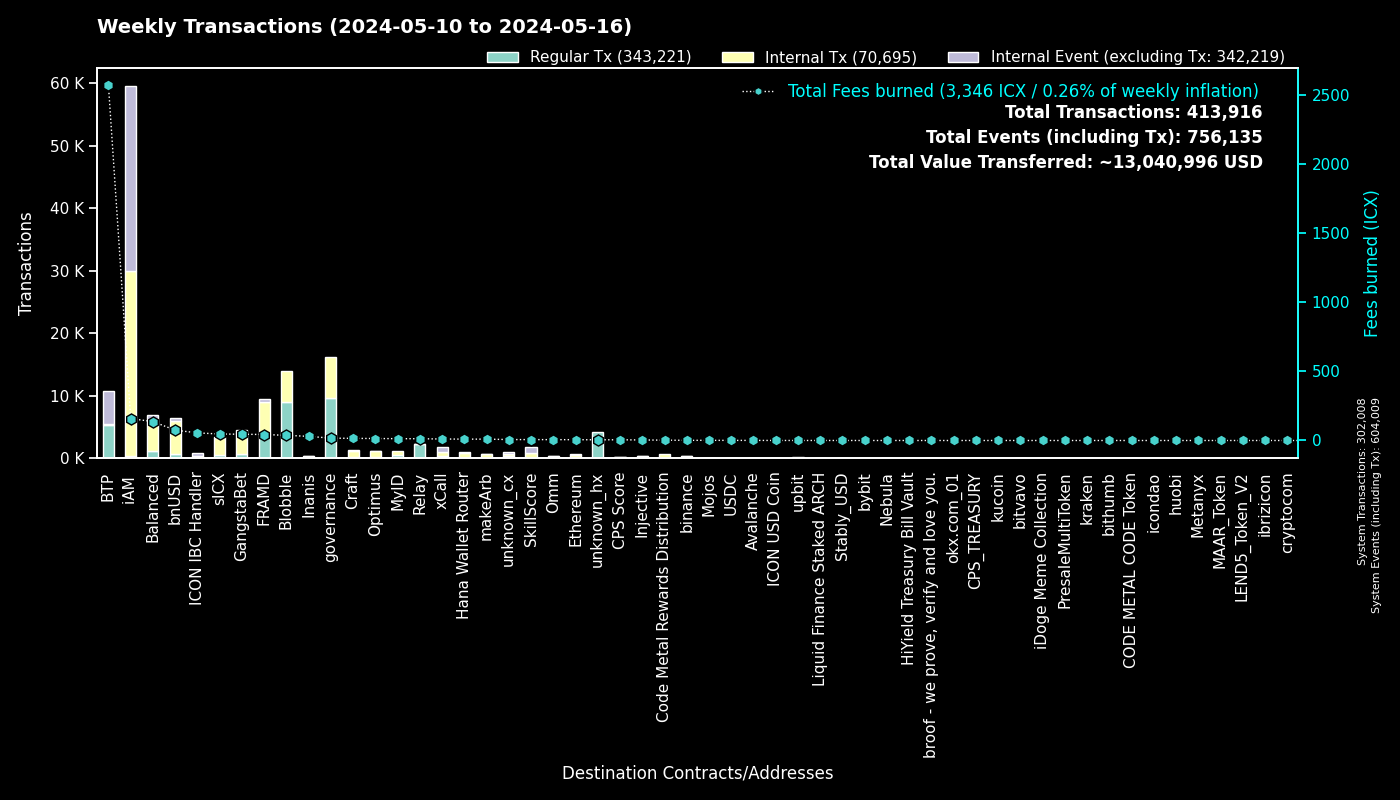

Source data for this figure (header and first rows):
to, Regular Tx, Fees burned, to_def, Internal Tx, Internal Event (excluding Tx), group
0, 301994, 0.0, System, 14, 302001, System
cx00000000000000000000000000000000000000…, 9633, 17, governance, 6616, 0, governance
cxee7a00755a757e3c519a0616456030e33dc9d4…, 5280, 2567, BTP_2, 0, 5313, BTP
cxf14dea1cff7ceb29a46e6d04533a08f84441e4…, 4894, 20.27, Blobble Stake Token, 4969, 0, Blobble
cxf2ca3b655a782f39227934d37ff3b77f9b1ebc…, 4141, 16.93, Blobble, 0, 0, Blobble
cx2aa9b28a657e3121b75d3d4fe65e569398645d…, 4079, 38.89, FRAMD Token, 4452, 65, FRAMD
cxca5faa5a71d986a2e84dd7e6f5ff791d29901e…, 2262, 11.95, Relay_4, 0, 0, Relay
cx88fd7df7ddff82f7cc735c871dc519838cb235…, 745, 74.76, bnUSD, 5259, 464, bnUSD
cx2609b924e33ef00b648a409245c7ea394c4678…, 468, 46.95, sICX, 2721, 147, sICX
cx5a0af85407c69945eb318d4ac18e9e84218416…, 454, 29.08, GangWar Simulation, 1463, 332, GangstaBet
cx66d4d90f5f113eba575bf793570135f9b10cec…, 410, 33.17, balanced_loans, 1081, 663, Balanced
cxba62bb61baf8dd8b6a04633fe33806547785a0…, 368, 11.45, MyID_3, 367, 0, MyID
cx622bbab73698f37dbef53955fd3decffeb0b0c…, 333, 55.12, ICON IBC Handler, 75, 493, ICON IBC Handler
cx14002628a4599380f391f708843044bc93dce2…, 322, 157.4, iAM Div, 29523, 29544, iAM
cxa07f426062a1384bdd762afa6a87d123fbc81c…, 288, 10.75, xCall, 691, 900, xCall
hxb568381d35d3e7a6383200e8a0d30310af20b9…, 218, 0.2725, binance_hot, 0, 0, binance
cx694e8c9f1a05c8c3719f30d46b97697960e428…, 191, 1.802, MyID_2, 191, 0, MyID
cxa0af3165c08318e988cb30993b3048335b94af…, 150, 5.234, balanced_dex, 399, 37, Balanced
cx917f88460d4ebec1fd656d4dbe51131a37d168…, 149, 0.9796, unknown_cx, 0, 65, unknown_cx
cx59d899fce52cadd1feb5128ff5e6672f03943e…, 145, 0.9532, unknown_cx, 0, 53, unknown_cx
cxd82fb5d3effecd8c9071a4bba3856ad7222c4b…, 133, 9.167, Balanced Savings, 461, 12, Balanced
cxd17316e24ee40f2ef8ed6f3a497311db1b3520…, 123, 2.115, GangstaVerse LootBox, 582, 0, GangstaBet
cx288d13e1b63563459a2ac6179f237711f6851c…, 115, 5.791, Ethereum, 473, 26, Ethereum
cxe971c0a92c58db502e4a224efc6ba311eb1c17…, 105, 29.53, Inanis Treasury, 156, 12, Inanis
cx21e94c08c03daee80c25d8ee3ea22a20786ec2…, 101, 17.85, balanced_router, 1215, 81, Balanced
cx7ecb16e4c143b95e01d05933c17cb986cfe618…, 94, 11.09, CraftRewards, 628, 12, Craft
cx2dc662031f3d62bcdba4f63e9bf827767c8475…, 88, 6.554, SkillScore, 812, 830, SkillScore
cx28b2ec885b50c8a93da752f2d0467a67127a70…, 86, 7.026, CROWN, 695, 43, GangstaBet
cxf61cd5a45dc9f91c15aa65831a30a90d59a096…, 83, 10.84, balanced_baln, 561, 81, Balanced
cx9f4ab72f854d3ccdc59aa6f2c3e2215dd62e87…, 82, 4.965, CPS Score, 134, 3, CPS Score
hx1b3e781a1c802c238e30e90aa1a6cee94f9bac…, 78, 0.0975, unknown_hx, 0, 0, unknown_hx
hx6b91c8dea3114de74ecfa85908b875778c2b59…, 76, 0.095, bybit, 0, 0, bybit
cx10d59e8103ab44635190bd4139dbfd682fa2d0…, 66, 4.137, balanced_rewards, 147, 103, Balanced
cx28497aef34ec44ad2be9249daddfbe34b54f30…, 60, 0.8336, Balanced Bribe, 60, 0, Balanced
cxaa99a164586883eed0322d62a31946dfa9491f…, 55, 2.942, optimus_rewards, 132, 14, Optimus
hx85532472e789802a943bd34a8aeb86668bc232…, 51, 0.06375, okx.com_01, 0, 0, okx.com_01
hxaa473ec1866d378db9fda76d3cd1d9de9ae6d4…, 50, 0.0625, upbit_hot_02, 0, 0, upbit
cx4297f4b63262507623b6ad575d0d8dd2db980e…, 48, 3.886, Injective, 347, 14, Injective
hx97347e18238192e5066466a0a8865f1892c6be…, 46, 0.0575, upbit_hot_01, 0, 0, upbit
cxc7d2b2ea91af80d4535dbbee0318399d3aedb6…, 45, 9.874, Hana Wallet Router, 826, 77, Hana Wallet Router
cx2e6d0fc0eca04965d06038c8406093337f085f…, 43, 3.995, Craft, 296, 16, Craft
cxe65f3286902be43e00a5013cb1dc300ec8e51f…, 40, 9.862, makeArb, 639, 12, makeArb
cx203d9cd2a669be67177e997b8948ce2c35caff…, 39, 7.422, balanced_dividends, 488, 11, Balanced
hx6820a240b4a92eb501c76ce303572407a3028f…, 38, 0.0475, upbit_hot_04, 0, 0, upbit
hx49b1556654e51f52d59a8222b4737ee7dccc6d…, 38, 0.0475, upbit_cold_02, 0, 0, upbit
cx6139a27c15f1653471ffba0b4b88dc15de7e32…, 36, 6.659, gangstabet_token, 515, 30, GangstaBet
hxbb984f278abd66ae2155edbd91f8c87ce98411…, 35, 0.04375, kucoin, 0, 0, kucoin
cx334db6519871cb2bfd154cec0905ced4ea142d…, 34, 0.1376, unknown_cx, 0, 0, unknown_cx
hxa390d24fdcba68515b492ffc553192802706a1…, 32, 0.04, bitvavo_hot, 0, 0, bitvavo
cxabea09a8c5f3efa54d0a0370b14715e6f22705…, 30, 1.179, Balanced Asset Manager, 137, 60, Balanced
cx12a58f7ab2cf2b08b426c490a91a9cb03ea051…, 28, 0.6677, unknown_cx, 2, 70, unknown_cx
cxc83f6eaf7e123f656657ebac3b09bc7a38e323…, 28, 2.49, Code Metal Rewards Distribution, 672, 0, Code Metal Rewards Distribution
cx91a5817cf6e7adbcbcee9e8815c63f83d9a98a…, 28, 0.215, unknown_cx, 0, 20, unknown_cx
cx7b1843b7ef5368a080ccf59c0a9d1bdec474f9…, 27, 1.394, optimus_dividends, 223, 0, Optimus
cxdada6921d08fbf37c6f228816852e58b219cc5…, 27, 0.178, unknown_cx, 0, 4, unknown_cx
cx44250a12074799e26fdeee75648ae47e2cc842…, 26, 44.47, balanced_governance, 2, 2, Balanced
hx4846c4d1e83751f3810fc6b8dabf699cfec5de…, 25, 0.03125, unknown_hx, 0, 0, unknown_hx
hx68646780e14ee9097085f7280ab137c3633b4b…, 25, 0.03125, kraken_hot, 0, 0, kraken
cx9c4698411c6d9a780f605685153431dcda0460…, 24, 0.3757, Auction, 123, 0, Craft
hxb611b26f8ef4c8d515de4d23f62316eb1ad842…, 24, 0.03, unknown_hx, 0, 0, unknown_hx
... 911 more rows
